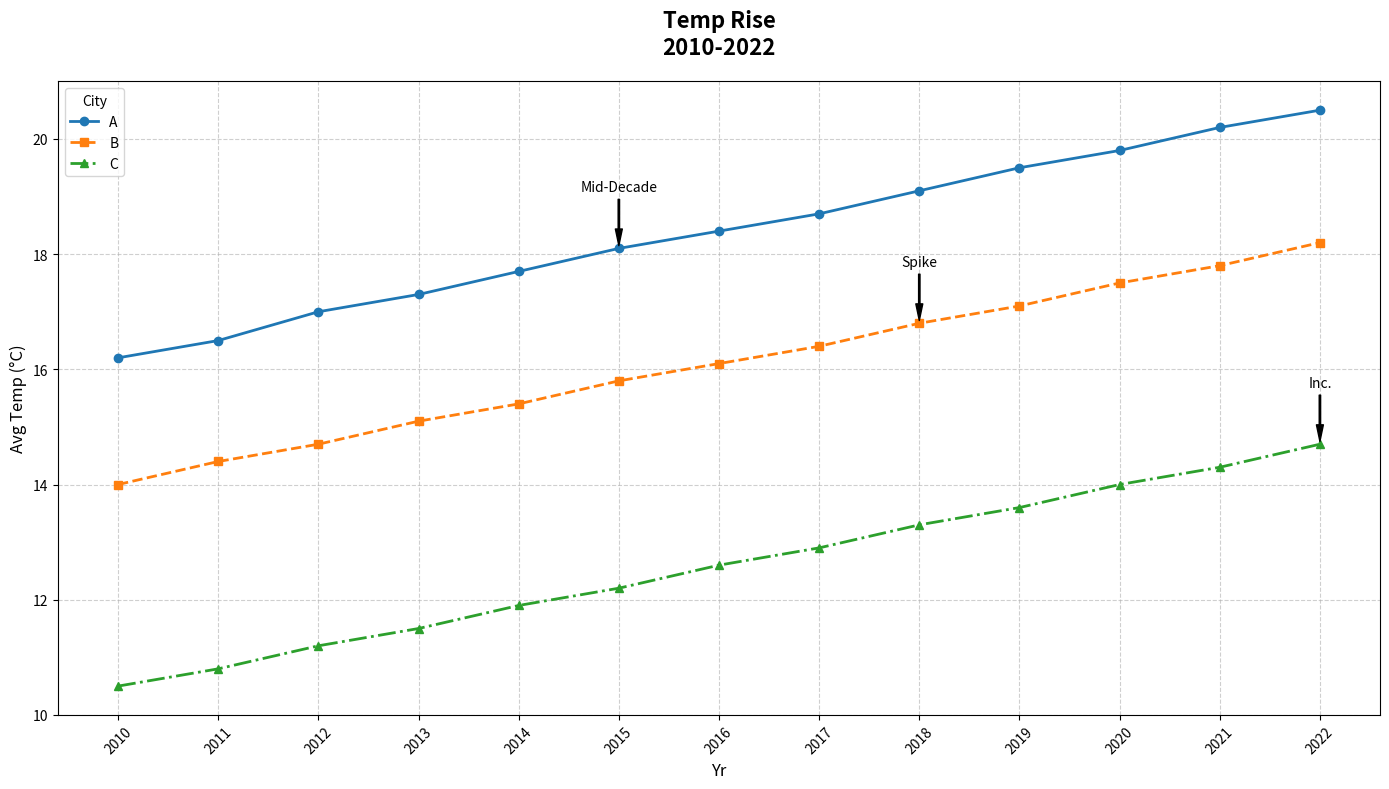

Recreate this plot in Python.
import matplotlib.pyplot as plt
import numpy as np

years = np.arange(2010, 2023)

city_A_temps = [16.2, 16.5, 17.0, 17.3, 17.7, 18.1, 18.4, 18.7, 19.1, 19.5, 19.8, 20.2, 20.5]
city_B_temps = [14.0, 14.4, 14.7, 15.1, 15.4, 15.8, 16.1, 16.4, 16.8, 17.1, 17.5, 17.8, 18.2]
city_C_temps = [10.5, 10.8, 11.2, 11.5, 11.9, 12.2, 12.6, 12.9, 13.3, 13.6, 14.0, 14.3, 14.7]

fig, ax = plt.subplots(figsize=(14, 8))

ax.plot(years, city_A_temps, marker='o', linestyle='-', color='#1f77b4', linewidth=2, label='A')
ax.plot(years, city_B_temps, marker='s', linestyle='--', color='#ff7f0e', linewidth=2, label='B')
ax.plot(years, city_C_temps, marker='^', linestyle='-.', color='#2ca02c', linewidth=2, label='C')

ax.set_title('Temp Rise\n2010-2022', fontsize=16, fontweight='bold', pad=20)
ax.set_xlabel('Yr', fontsize=12)
ax.set_ylabel('Avg Temp (°C)', fontsize=12)

ax.set_xticks(years)
ax.set_xticklabels(years, rotation=45)

ax.legend(title='City', loc='upper left', fontsize=10)

annotations = {
    2015: ("Mid-Decade", city_A_temps[5]),
    2018: ("Spike", city_B_temps[8]),
    2022: ("Inc.", city_C_temps[12]),
}

for year, (text, y_value) in annotations.items():
    ax.annotate(text, xy=(year, y_value), xytext=(year, y_value + 1),
                arrowprops=dict(facecolor='black', shrink=0.05, width=1, headwidth=5), fontsize=10, color='black', ha='center')

ax.grid(True, linestyle='--', alpha=0.6)

plt.tight_layout()

plt.show()
